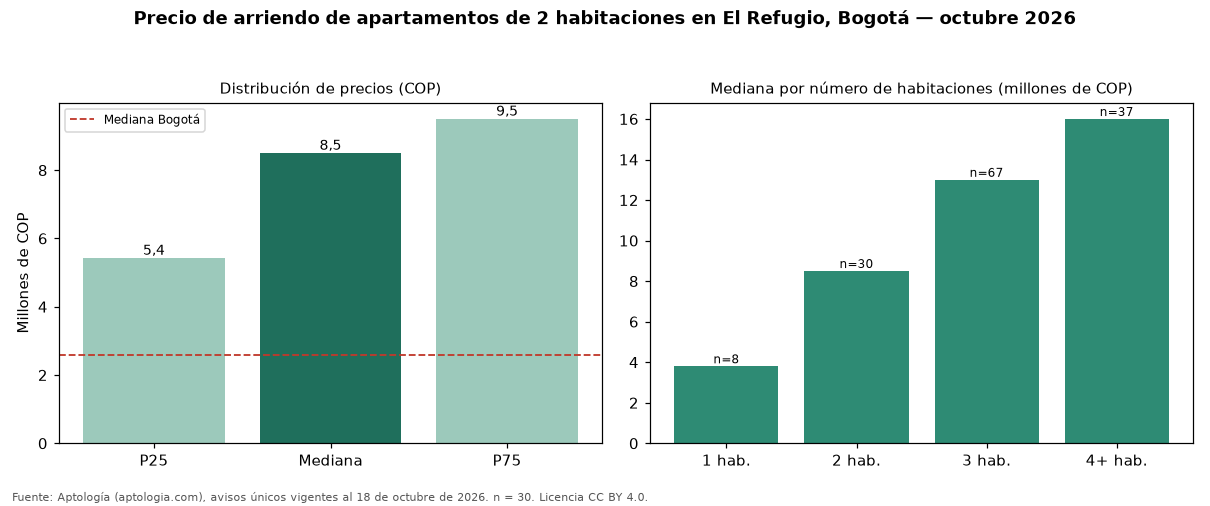

The table this chart was drawn from, first rows:
seccion, metrica, valor_cop, n
precio, p25, 5425000, 30
precio, mediana, 8500000, 30
precio, p75, 9500000, 30
cop_por_m2, p25, 46737, 30
cop_por_m2, mediana, 61202, 30
cop_por_m2, p75, 67560, 30
area, area_mediana_m2, 140.0, 30
habitaciones, 1, 3800000, 8
habitaciones, 2, 8500000, 30
habitaciones, 3, 13000000, 67
habitaciones, 4+, 16000000, 37
administracion, mediana, 1471000, 17
estrato, moda, 6, 
parqueadero, porcentaje_con_parqueadero, 93.3, 30
ciudad, mediana_ciudad, 2600000, 4711
ciudad, mediana_cop_por_m2_ciudad, 44568, 4711
